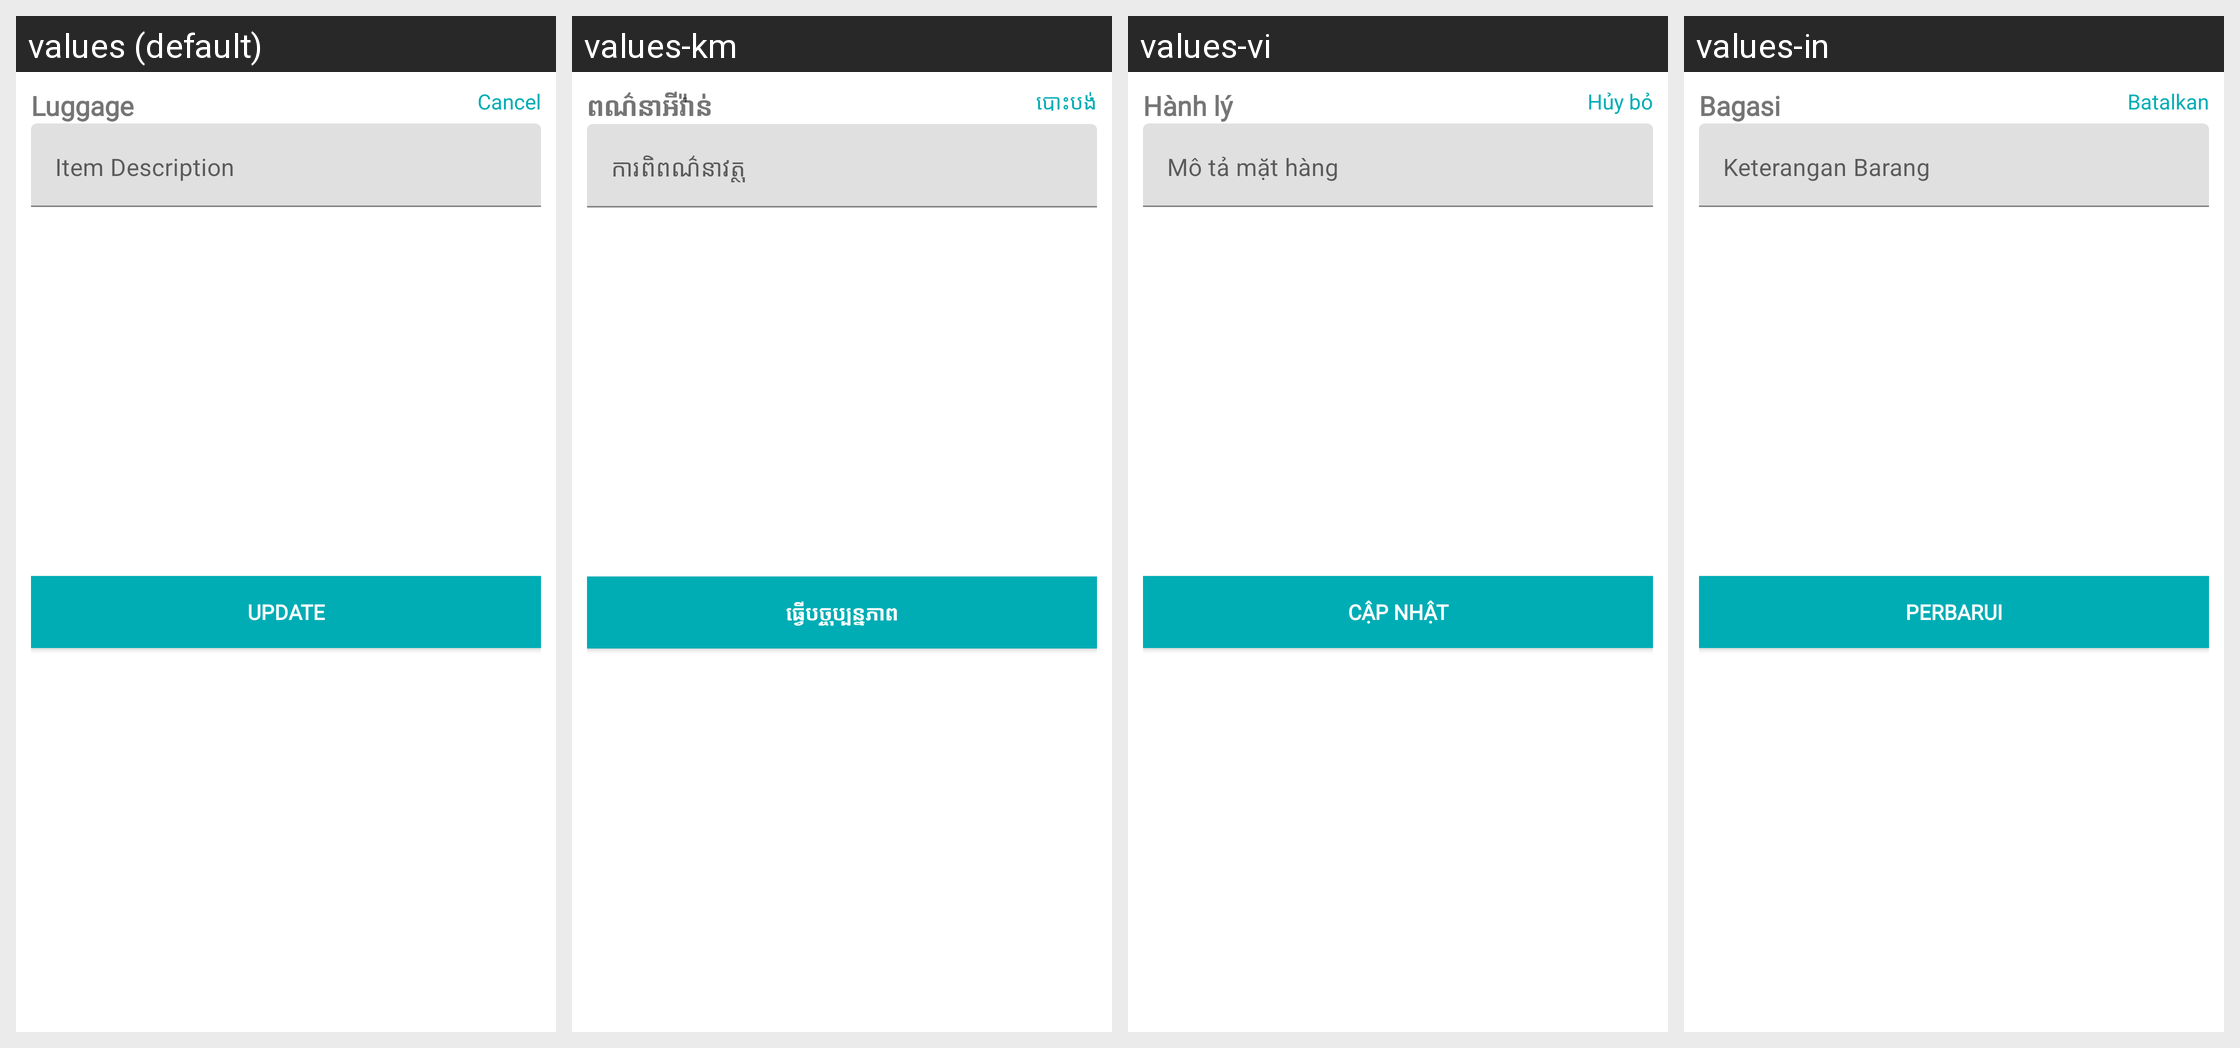

The same Android screen rendered under several of its app's locales, left to right. List the strings drawn on it with the default value and each locale's translation.
Android screen res/layout/dialog_luggage_option.xml rendered under 4 locales, left to right: values (default), values-km, values-vi, values-in. Device: Nexus 5 (rendered at 1080×1920; each locale shown at half size, 540×960, under a caption strip naming it); theme AppTheme.
Other locales in the repository, not shown: values-es.
Strings drawn on this screen, with the default value and each locale's value (text and hints the layout hard-codes, and strings that could not be matched under every locale, appear in the picture but are not listed):

luggage
  values: Luggage
  values-km: ពណ៌នាអីវ៉ាន់
  values-vi: Hành lý
  values-in: Bagasi

cancel
  values: Cancel
  values-km: បោះបង់
  values-vi: Hủy bỏ
  values-in: Batalkan

item_description
  values: Item Description
  values-km: ការពិពណ៌នាវត្ថុ
  values-vi: Mô tả mặt hàng
  values-in: Keterangan Barang

update
  values: Update
  values-km: ធ្វើបច្ចុប្បន្នភាព
  values-vi: Cập nhật
  values-in: Perbarui
